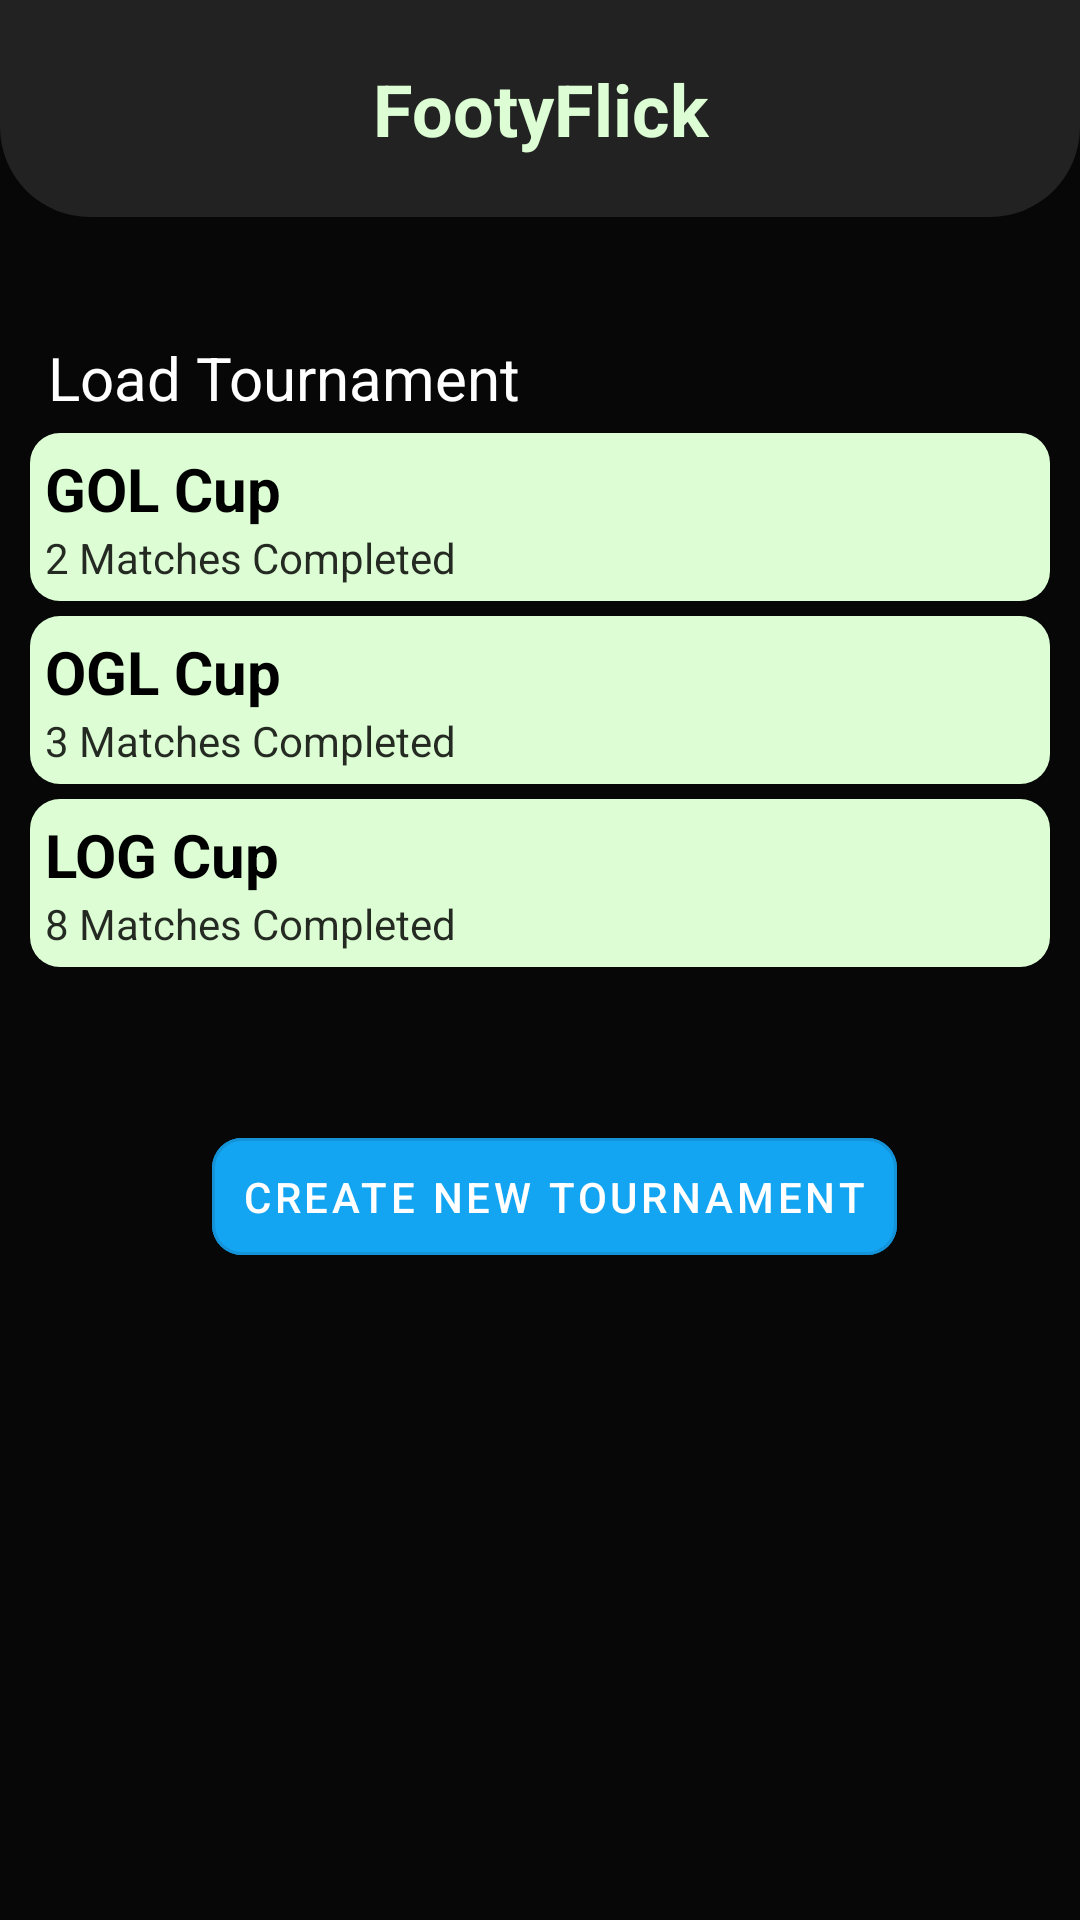

The Android layout XML behind this screen, and the referenced resources:
<!-- AndroidManifest.xml: application theme Theme.FootyFlick -->
<!-- res/layout/fragment_tournament_home_page.xml -->
<?xml version="1.0" encoding="utf-8"?>
<FrameLayout xmlns:android="http://schemas.android.com/apk/res/android"
    xmlns:tools="http://schemas.android.com/tools"
    android:layout_width="match_parent"
    android:layout_height="match_parent"
    xmlns:app="http://schemas.android.com/apk/res-auto"
    tools:context=".TournamentHomePageFragment">

    <ScrollView
        android:layout_width="match_parent"
        android:layout_height="match_parent">

        <LinearLayout
            android:layout_width="match_parent"
            android:layout_height="wrap_content"
            android:orientation="vertical">

            <TextView
                android:id="@+id/appNameHeader"
                android:layout_width="match_parent"
                android:layout_height="wrap_content"
                android:background="@drawable/half_rounded_edge"
                android:backgroundTint="#222222"
                android:gravity="center"
                android:padding="20dp"
                android:text="FootyFlick"
                android:textColor="@color/green"
                android:textSize="24sp"
                android:textStyle="bold" />

            <TextView
                android:layout_width="wrap_content"
                android:layout_height="wrap_content"
                android:text="Load Tournament"
                android:textSize="20sp"
                android:layout_marginTop="40dp"
                android:layout_marginBottom="5dp"
                android:textColor="@color/white"
                android:layout_marginHorizontal="16dp" />

            <LinearLayout
                android:id="@+id/savedTournament1"
                android:layout_width="match_parent"
                android:layout_height="wrap_content"
                android:orientation="vertical"
                android:backgroundTint="@color/green"
                android:layout_marginHorizontal="10dp"
                android:layout_marginBottom="5dp"
                android:padding="5dp"
                android:background="@drawable/rounded_edge"
                android:clickable="true"
                android:focusable="true"
                android:foreground="?attr/selectableItemBackground">

                <TextView
                    android:id="@+id/savedTournament1Title"
                    android:layout_width="wrap_content"
                    android:layout_height="wrap_content"
                    android:text="GOL Cup"
                    android:textSize="20sp"
                    android:textColor="@color/black"
                    android:textStyle="bold"/>
                <TextView
                    android:id="@+id/savedTournament1Progress"
                    android:layout_width="wrap_content"
                    android:layout_height="wrap_content"
                    android:text="2 Matches Completed"
                    android:textColor="#D6000000"/>
            </LinearLayout>
            <LinearLayout
                android:id="@+id/savedTournament2"
                android:layout_width="match_parent"
                android:layout_height="wrap_content"
                android:orientation="vertical"
                android:backgroundTint="@color/green"
                android:layout_marginHorizontal="10dp"
                android:layout_marginBottom="5dp"
                android:padding="5dp"
                android:background="@drawable/rounded_edge"
                android:clickable="true"
                android:focusable="true"
                android:foreground="?attr/selectableItemBackground">

                <TextView
                    android:id="@+id/savedTournament2Title"
                    android:layout_width="wrap_content"
                    android:layout_height="wrap_content"
                    android:text="OGL Cup"
                    android:textSize="20sp"
                    android:textColor="@color/black"
                    android:textStyle="bold"/>
                <TextView
                    android:id="@+id/savedTournament2Progress"
                    android:layout_width="wrap_content"
                    android:layout_height="wrap_content"
                    android:text="3 Matches Completed"
                    android:textColor="#D6000000"/>
            </LinearLayout>
            <LinearLayout
                android:id="@+id/savedTournament3"
                android:layout_width="match_parent"
                android:layout_height="wrap_content"
                android:orientation="vertical"
                android:backgroundTint="@color/green"
                android:layout_marginHorizontal="10dp"
                android:layout_marginBottom="5dp"
                android:padding="5dp"
                android:background="@drawable/rounded_edge"
                android:clickable="true"
                android:focusable="true"
                android:foreground="?attr/selectableItemBackground">

                <TextView
                    android:id="@+id/savedTournament3Title"
                    android:layout_width="wrap_content"
                    android:layout_height="wrap_content"
                    android:text="LOG Cup"
                    android:textSize="20sp"
                    android:textColor="@color/black"
                    android:textStyle="bold"/>
                <TextView
                    android:id="@+id/savedTournament3Progress"
                    android:layout_width="wrap_content"
                    android:layout_height="wrap_content"
                    android:text="8 Matches Completed"
                    android:textColor="#D6000000"/>
            </LinearLayout>

            <LinearLayout
                android:id="@+id/floatingButtonLayout"
                android:layout_width="match_parent"
                android:layout_height="wrap_content"
                android:layout_gravity="bottom"
                android:orientation="horizontal"
                android:gravity="center"
                android:layout_marginTop="30dp"
                android:padding="16dp" >

                <com.google.android.material.button.MaterialButton
                    android:id="@+id/createTournamentButton"
                    android:layout_width="wrap_content"
                    android:layout_height="wrap_content"
                    android:text="Create new Tournament"
                    android:layout_gravity="center"
                    android:padding="10dp"
                    android:layout_marginLeft="10dp"
                    app:cornerRadius="10dp"
                    android:backgroundTint="#13A4F2"
                    android:textColor="@color/white"
                    style="@style/Widget.MaterialComponents.Button.OutlinedButton"/>
            </LinearLayout>

        </LinearLayout>

    </ScrollView>

</FrameLayout>
<!-- resources referenced by this layout -->
<resources>
  <color name="black">#FF000000</color>
  <color name="green">#DDFED4</color>
  <color name="white">#FFFFFFFF</color>
  <!-- drawable half_rounded_edge (drawable) -->
  <?xml version="1.0" encoding="utf-8"?>
  <shape xmlns:android="http://schemas.android.com/apk/res/android"
      android:shape="rectangle">
  
      <solid android:color="@android:color/white" />
  
      <corners
          android:topLeftRadius="0dp"
          android:topRightRadius="0dp"
          android:bottomRightRadius="30dp"
          android:bottomLeftRadius="30dp" />
  </shape>
  <!-- drawable rounded_edge (drawable) -->
  <?xml version="1.0" encoding="utf-8"?>
  <shape xmlns:android="http://schemas.android.com/apk/res/android"
      android:shape="rectangle">
  
      <corners android:radius="10dp" /> 
  
  </shape>
  <style name="Theme.FootyFlick" parent="Base.Theme.FootyFlick" />
  <style name="Base.Theme.FootyFlick" parent="Theme.Material3.DayNight.NoActionBar">
          
          
          <item name="android:windowBackground">#070707</item>
      </style>
</resources>
